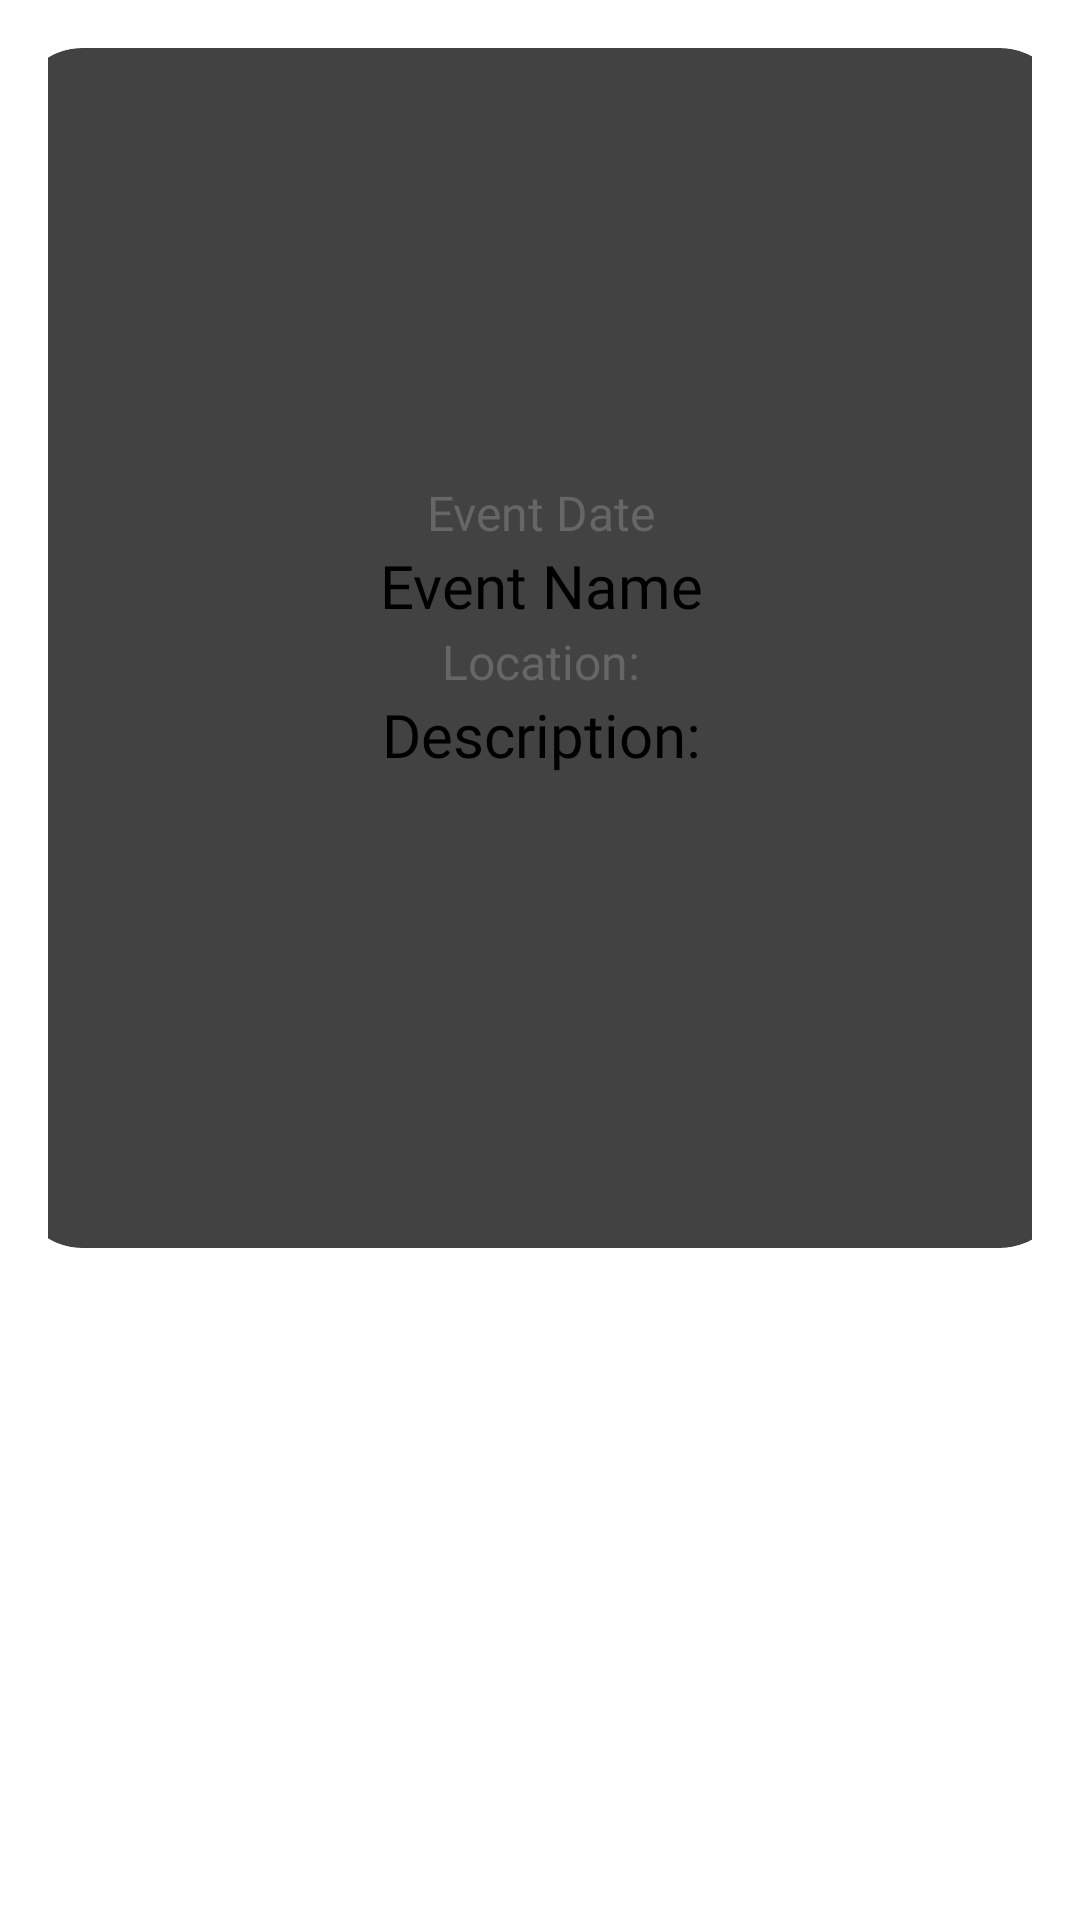

The Android layout XML behind this screen, and the referenced resources:
<!-- AndroidManifest.xml: application theme Theme.EventNest -->
<!-- res/layout/fragment_event_details.xml -->
<?xml version="1.0" encoding="utf-8"?>
<androidx.constraintlayout.widget.ConstraintLayout xmlns:android="http://schemas.android.com/apk/res/android"
    android:layout_width="match_parent"
    android:layout_height="match_parent"
    xmlns:app="http://schemas.android.com/apk/res-auto"
    xmlns:tools="http://schemas.android.com/tools"
    android:orientation="vertical"
    android:padding="16dp">


    <androidx.cardview.widget.CardView
        android:id="@+id/cardView"
        android:layout_width="350dp"
        android:layout_height="400dp"
        app:cardCornerRadius="22dp"
        app:cardElevation="12dp"
        app:layout_constraintEnd_toEndOf="parent"
        app:layout_constraintStart_toStartOf="parent"
        app:layout_constraintTop_toTopOf="parent">

        <androidx.constraintlayout.widget.ConstraintLayout
            android:layout_width="match_parent"
            android:layout_height="match_parent"
            android:elevation="12dp">

            <ImageView
                android:id="@+id/imgmac"
                android:layout_width="80dp"
                android:layout_height="80dp"
                android:layout_marginTop="64dp"

                android:scaleType="centerCrop"
                app:layout_constraintEnd_toEndOf="parent"
                app:layout_constraintStart_toStartOf="parent"
                app:layout_constraintTop_toTopOf="parent"
                tools:srcCompat="@tools:sample/avatars" />

            <TextView
                android:id="@+id/tv_event_description"
                android:layout_width="wrap_content"
                android:layout_height="wrap_content"
                android:fontFamily="@font/helveticabold"
                android:text="Description:"
                android:textSize="20sp"
                app:layout_constraintEnd_toEndOf="parent"
                app:layout_constraintStart_toStartOf="parent"
                app:layout_constraintTop_toBottomOf="@+id/tv_event_location" />

            <TextView
                android:id="@+id/tv_event_name"
                android:layout_width="wrap_content"
                android:layout_height="wrap_content"
                android:fontFamily="@font/helveticabold"
                android:text="Event Name"
                android:textSize="20sp"
                app:layout_constraintEnd_toEndOf="parent"
                app:layout_constraintStart_toStartOf="parent"
                app:layout_constraintTop_toBottomOf="@+id/tv_event_date" />

            <TextView
                android:id="@+id/tv_event_date"
                android:layout_width="wrap_content"
                android:layout_height="wrap_content"
                android:fontFamily="@font/helveticabold"
                android:text="Event Date"
                android:textColor="#666"
                android:textSize="16sp"
                app:layout_constraintEnd_toEndOf="parent"
                app:layout_constraintStart_toStartOf="parent"
                app:layout_constraintTop_toBottomOf="@+id/imgmac" />

            <TextView
                android:id="@+id/tv_event_location"
                android:layout_width="wrap_content"
                android:layout_height="wrap_content"
                android:layout_marginTop="1dp"
                android:fontFamily="@font/helveticabold"
                android:text="Location:"
                android:textColor="#666"
                android:textSize="16sp"
                app:layout_constraintEnd_toEndOf="parent"
                app:layout_constraintStart_toStartOf="parent"
                app:layout_constraintTop_toBottomOf="@+id/tv_event_name" />

        </androidx.constraintlayout.widget.ConstraintLayout>
    </androidx.cardview.widget.CardView>

</androidx.constraintlayout.widget.ConstraintLayout>
<!-- resources referenced by this layout -->
<resources>

</resources>
